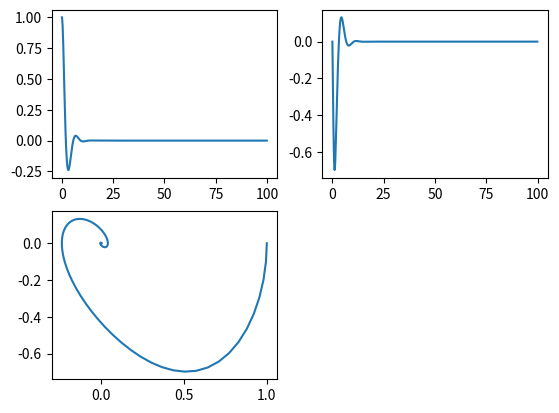

Recreate this plot in Python.
import numpy as np
import matplotlib.pyplot as plt
from scipy.integrate import odeint, solve_ivp

mu = -1; a = 1; b = 1
x_init = 1; y_init = 0
t = np.arange(0, 100, 0.1)

def f(t, y):
    result = [
        y[1],
        mu * (a - y[0]**2) * y[1] - b * y[0],
    ]
    return np.array(result)


def main():
    y1 = odeint(f, [x_init, y_init], t, tfirst=True)
    
    ax1 = plt.subplot(2, 2, 1)
    ax2 = plt.subplot(2, 2, 2)
    ax3 = plt.subplot(2, 2, 3)
    ax3 = plt.subplot(2, 2, 3)
    
    ax1.plot(t, y1[:, 0], label='1')
    ax2.plot(t, y1[:, 1], label='2')
    ax3.plot(y1[:, 0], y1[:, 1], label='3')
    plt.show()

if __name__ == '__main__':
    main()